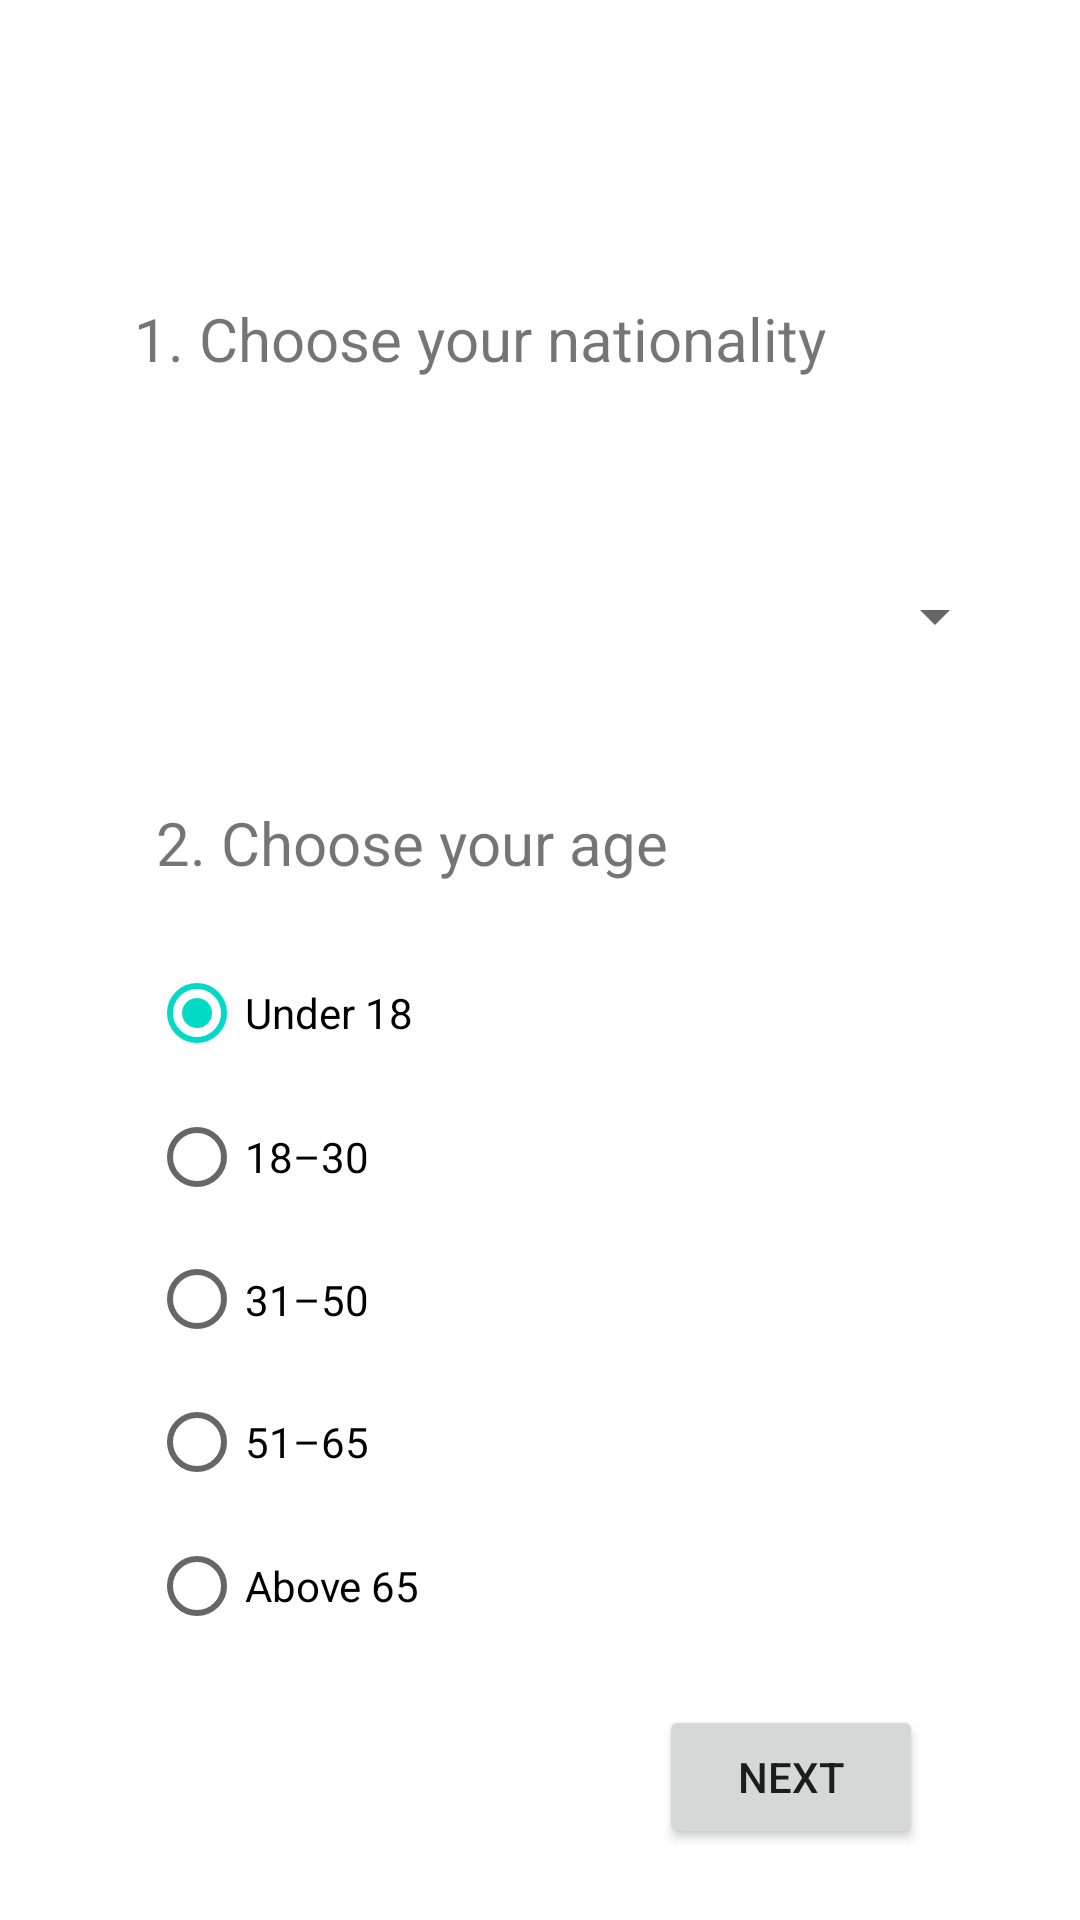

Reconstruct the res/layout file that produces this screen, plus the resources it refers to.
<!-- AndroidManifest.xml: application theme Theme.AndroidLab3 -->
<!-- res/layout/activity_page1.xml -->
<?xml version="1.0" encoding="utf-8"?>
<androidx.constraintlayout.widget.ConstraintLayout xmlns:android="http://schemas.android.com/apk/res/android"
    xmlns:app="http://schemas.android.com/apk/res-auto"
    xmlns:tools="http://schemas.android.com/tools"
    android:layout_width="match_parent"
    android:layout_height="match_parent"
    tools:context=".MainActivity">


    <TextView
        android:id="@+id/Step1Text"
        android:layout_width="270dp"
        android:layout_height="38dp"
        android:text="@string/choose_nationality"
        android:textSize="20sp"
        app:layout_constraintBottom_toBottomOf="parent"
        app:layout_constraintEnd_toEndOf="parent"
        app:layout_constraintHorizontal_bias="0.496"
        app:layout_constraintStart_toStartOf="parent"
        app:layout_constraintTop_toTopOf="parent"
        app:layout_constraintVertical_bias="0.165" />

    <Spinner
        android:id="@+id/nationality_spinner"
        android:layout_width="297dp"
        android:layout_height="53dp"
        app:layout_constraintBottom_toBottomOf="parent"
        app:layout_constraintEnd_toEndOf="parent"
        app:layout_constraintHorizontal_bias="0.614"
        app:layout_constraintStart_toStartOf="parent"
        app:layout_constraintTop_toTopOf="parent"
        app:layout_constraintVertical_bias="0.305" />

    <TextView
        android:id="@+id/Step2Text"
        android:layout_width="213dp"
        android:layout_height="34dp"
        android:text="@string/choose_age_range"
        android:textSize="20sp"

        app:layout_constraintBottom_toBottomOf="parent"
        app:layout_constraintEnd_toEndOf="parent"
        app:layout_constraintHorizontal_bias="0.353"
        app:layout_constraintStart_toStartOf="parent"
        app:layout_constraintTop_toTopOf="parent"
        app:layout_constraintVertical_bias="0.441" />

    <RadioGroup
        android:id="@+id/radioGroup"
        android:layout_width="236dp"
        android:layout_height="255dp"
        app:layout_constraintBottom_toBottomOf="parent"
        app:layout_constraintEnd_toEndOf="parent"
        app:layout_constraintHorizontal_bias="0.4"
        app:layout_constraintStart_toStartOf="parent"
        app:layout_constraintTop_toTopOf="parent"
        app:layout_constraintVertical_bias="0.815">

        <RadioButton
            android:id="@+id/radioButton"
            android:layout_width="117dp"
            android:layout_height="48dp"
            android:checked="true"
            android:text="@string/age_range_1"
            app:layout_constraintBottom_toBottomOf="parent"
            app:layout_constraintEnd_toEndOf="parent"
            app:layout_constraintHorizontal_bias="0.336"
            app:layout_constraintStart_toStartOf="parent"
            app:layout_constraintTop_toTopOf="parent"
            app:layout_constraintVertical_bias="0.557" />

        <RadioButton
            android:id="@+id/radioButton2"
            android:layout_width="117dp"
            android:layout_height="48dp"
            android:text="@string/age_range_2"
            app:layout_constraintBottom_toBottomOf="parent"
            app:layout_constraintEnd_toEndOf="parent"
            app:layout_constraintHorizontal_bias="0.336"
            app:layout_constraintStart_toStartOf="parent"
            app:layout_constraintTop_toTopOf="parent"
            app:layout_constraintVertical_bias="0.629" />

        <RadioButton
            android:id="@+id/radioButton3"
            android:layout_width="109dp"
            android:layout_height="47dp"
            android:text="@string/age_range_3"
            app:layout_constraintBottom_toBottomOf="parent"
            app:layout_constraintEnd_toEndOf="parent"
            app:layout_constraintHorizontal_bias="0.327"
            app:layout_constraintStart_toStartOf="parent"
            app:layout_constraintTop_toTopOf="parent"
            app:layout_constraintVertical_bias="0.698" />

        <RadioButton
            android:id="@+id/radioButton4"
            android:layout_width="wrap_content"
            android:layout_height="wrap_content"
            android:text="@string/age_range_4"
            app:layout_constraintBottom_toBottomOf="parent"
            app:layout_constraintEnd_toEndOf="parent"
            app:layout_constraintHorizontal_bias="0.292"
            app:layout_constraintStart_toStartOf="parent"
            app:layout_constraintTop_toTopOf="parent"
            app:layout_constraintVertical_bias="0.768" />

        <RadioButton
            android:id="@+id/radioButton5"
            android:layout_width="wrap_content"
            android:layout_height="wrap_content"
            android:text="@string/age_range_5"
            app:layout_constraintBottom_toBottomOf="parent"
            app:layout_constraintEnd_toEndOf="parent"
            app:layout_constraintHorizontal_bias="0.309"
            app:layout_constraintStart_toStartOf="parent"
            app:layout_constraintTop_toTopOf="parent"
            app:layout_constraintVertical_bias="0.838" />
    </RadioGroup>

    <Button
        android:id="@+id/next_button_1"
        android:layout_width="wrap_content"
        android:layout_height="wrap_content"
        android:text="@string/next_button_page_1"
        app:layout_constraintBottom_toBottomOf="parent"
        app:layout_constraintEnd_toEndOf="parent"
        app:layout_constraintHorizontal_bias="0.808"
        app:layout_constraintStart_toStartOf="parent"
        app:layout_constraintTop_toTopOf="parent"
        app:layout_constraintVertical_bias="0.96" />

</androidx.constraintlayout.widget.ConstraintLayout>
<!-- resources referenced by this layout -->
<resources>
  <string name="age_range_1">Under 18</string>
  <string name="age_range_2">18–30</string>
  <string name="age_range_3">31–50</string>
  <string name="age_range_4">51–65</string>
  <string name="age_range_5">Above 65</string>
  <string name="choose_age_range">2. Choose your age range</string>
  <string name="choose_nationality">1. Choose your nationality</string>
  <string name="next_button_page_1">NEXT</string>
  <style name="Theme.AndroidLab3" parent="Theme.MaterialComponents.DayNight.DarkActionBar">
          
          <item name="colorPrimary">@color/purple_500</item>
          <item name="colorPrimaryVariant">@color/purple_700</item>
          <item name="colorOnPrimary">@color/white</item>
          
          <item name="colorSecondary">@color/teal_200</item>
          <item name="colorSecondaryVariant">@color/teal_700</item>
          <item name="colorOnSecondary">@color/black</item>
          
          <item name="android:statusBarColor">?attr/colorPrimaryVariant</item>
          
      </style>
  <!-- not gathered from this repository: default colours our renderer supplied (Android Studio template values) -->
  <color name="purple_500">#FF6200EE</color>
  <color name="purple_700">#FF3700B3</color>
  <color name="teal_200">#FF03DAC5</color>
  <color name="teal_700">#FF018786</color>
  <color name="black">#FF000000</color>
  <color name="white">#FFFFFFFF</color>
</resources>
